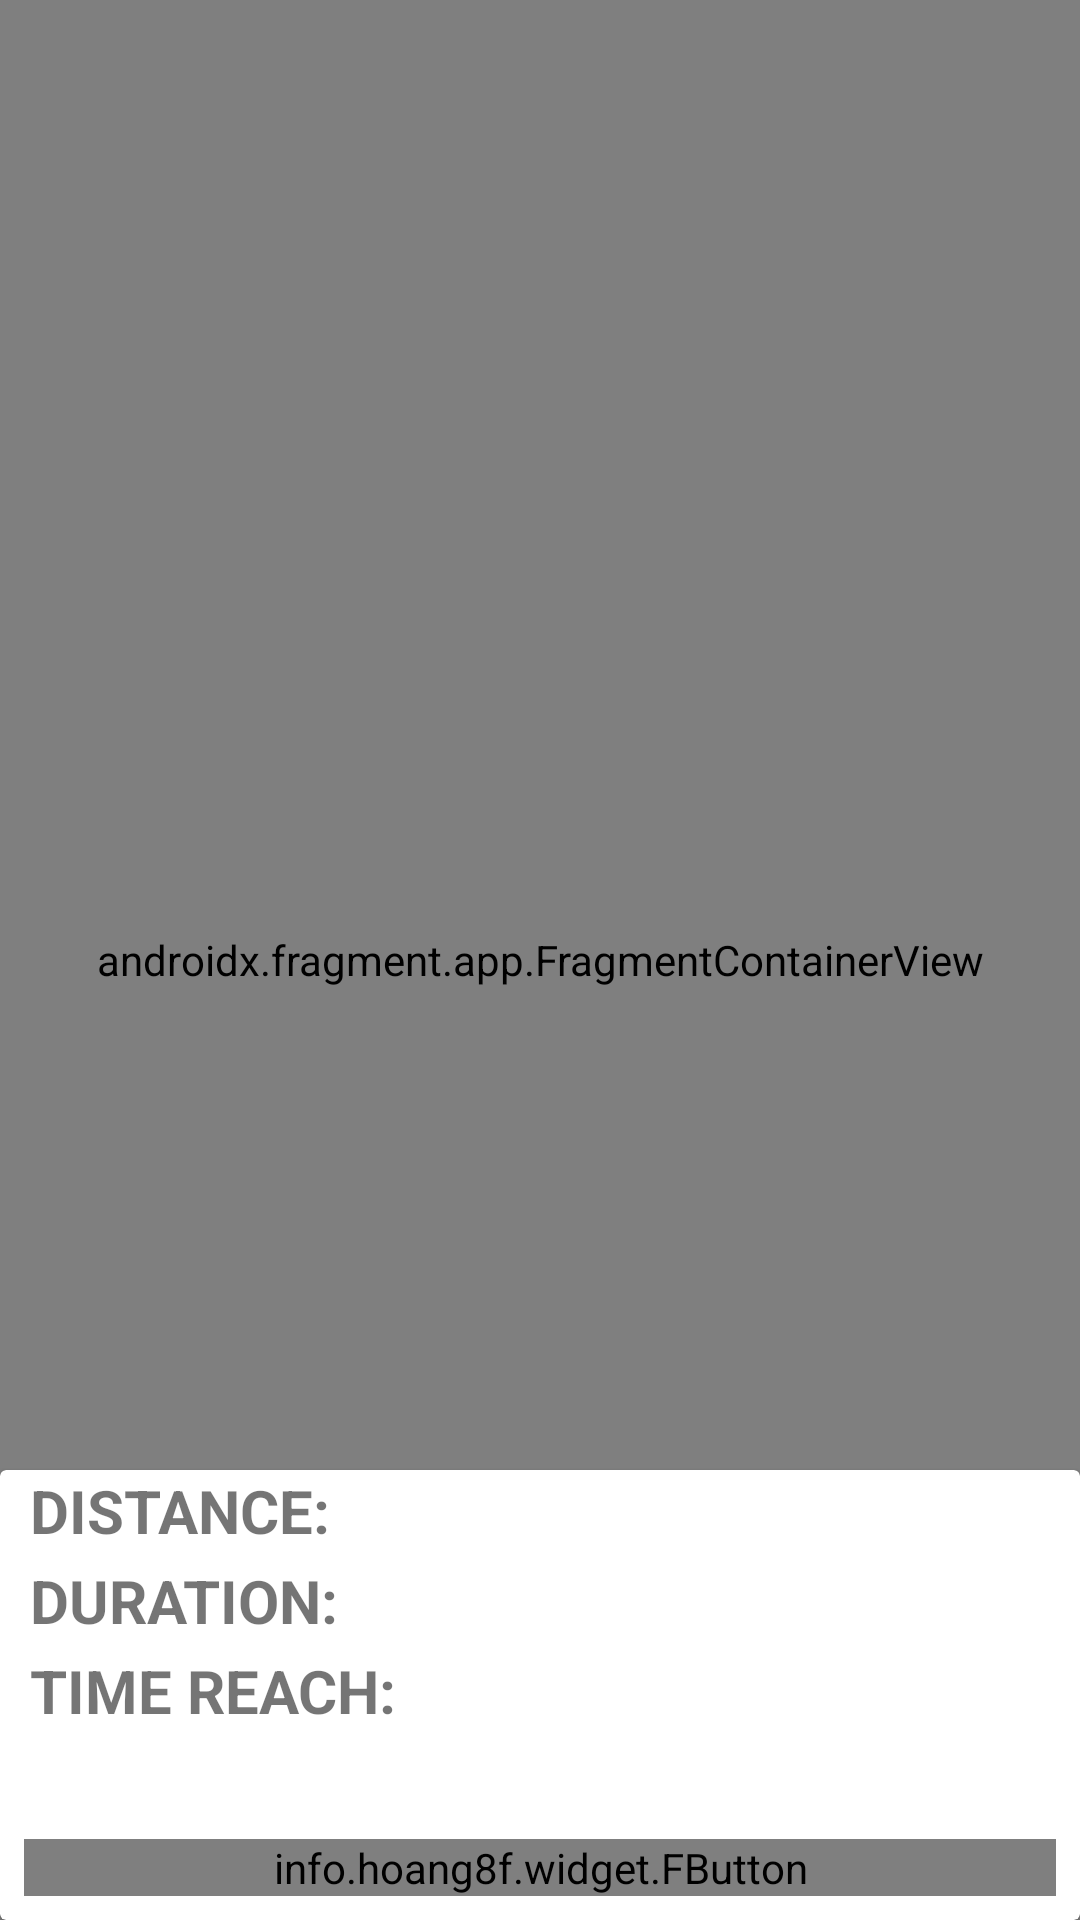

Layout XML and referenced resources for this Android screen:
<!-- AndroidManifest.xml: fallback theme Theme.MaterialComponents.DayNight.NoActionBar -->
<!-- res/layout/activity_tracking_order.xml -->
<?xml version="1.0" encoding="utf-8"?>
<RelativeLayout xmlns:android="http://schemas.android.com/apk/res/android"
    xmlns:app="http://schemas.android.com/apk/res-auto"
    xmlns:tools="http://schemas.android.com/tools"
    android:layout_width="match_parent"
    android:layout_height="match_parent"
    tools:context=".TrackingOrder">

    <androidx.fragment.app.FragmentContainerView
        android:id="@+id/map"
        android:name="com.google.android.gms.maps.SupportMapFragment"
        android:layout_width="match_parent"
        android:layout_height="match_parent"
        tools:context=".TrackingOrder"/>

    <androidx.cardview.widget.CardView
        android:layout_height="150dp"
        android:layout_width="match_parent"
        android:layout_alignParentBottom="true"
        app:cardBackgroundColor="@color/colorWhite">

        <RelativeLayout
            android:layout_width="match_parent"
            android:layout_height="match_parent">

            <TextView
                android:layout_width="wrap_content"
                android:layout_height="wrap_content"
                android:text="@string/ato_distance"
                android:layout_marginLeft="10dp"
                android:textSize="20sp"
                android:textStyle="bold"
                android:textColor="@color/fbutton_color_green_sea"/>

            <TextView
                android:layout_width="match_parent"
                android:layout_height="wrap_content"
                android:layout_marginLeft="100dp"
                android:id="@+id/display_distance"
                android:text=""
                android:textSize="20sp"
                android:textStyle="bold"
                android:textColor="@android:color/black"/>

            <TextView
                android:layout_width="wrap_content"
                android:layout_height="wrap_content"
                android:layout_marginTop="30dp"
                android:layout_marginLeft="10dp"
                android:text="@string/ato_duration"
                android:textSize="20sp"
                android:textStyle="bold"
                android:textColor="@color/fbutton_color_green_sea"/>

            <TextView
                android:layout_width="match_parent"
                android:layout_height="wrap_content"
                android:layout_marginLeft="100dp"
                android:layout_marginTop="30dp"
                android:id="@+id/display_duration"
                android:text=""
                android:textSize="20sp"
                android:textStyle="bold"
                android:textColor="@android:color/black"/>

            <TextView
                android:layout_width="wrap_content"
                android:layout_height="wrap_content"
                android:layout_marginTop="60dp"
                android:layout_marginLeft="10dp"
                android:text="@string/ato_time_reach"
                android:textSize="20sp"
                android:textStyle="bold"
                android:textColor="@color/fbutton_color_green_sea"/>

            <TextView
                android:layout_width="match_parent"
                android:layout_height="wrap_content"
                android:layout_marginLeft="100dp"
                android:layout_marginTop="60dp"
                android:id="@+id/display_expected_hour"
                android:text=""
                android:textSize="20sp"
                android:textStyle="bold"
                android:textColor="@android:color/black"/>

            <LinearLayout
                android:layout_width="match_parent"
                android:layout_height="wrap_content"
                android:layout_alignParentBottom="true"
                android:orientation="horizontal"
                android:weightSum="1">

                <info.hoang8f.widget.FButton
                    android:layout_width="0dp"
                    android:layout_height="wrap_content"
                    android:layout_margin="8dp"
                    android:layout_weight="1"
                    android:id="@+id/btnCall"
                    android:text="@string/ato_call"
                    android:textColor="@color/colorWhite"
                    android:layout_marginLeft="8dp"
                    android:layout_marginRight="8dp"
                    app:fButtonColor="@color/fbutton_color_green_sea"
                    app:shadowColor="@color/colorBlack"
                    app:shadowEnabled="true"
                    app:shadowHeight="5dp"
                    app:cornerRadius="8dp"/>
            </LinearLayout>
        </RelativeLayout>
    </androidx.cardview.widget.CardView>
</RelativeLayout>
<!-- resources referenced by this layout -->
<resources>
  <color name="colorBlack">#000000</color>
  <color name="colorWhite">#FFFFFF</color>
  <string name="ato_call">CALL</string>
  <string name="ato_distance">DISTANCE:</string>
  <string name="ato_duration">DURATION:</string>
  <string name="ato_time_reach">TIME REACH:</string>
</resources>
